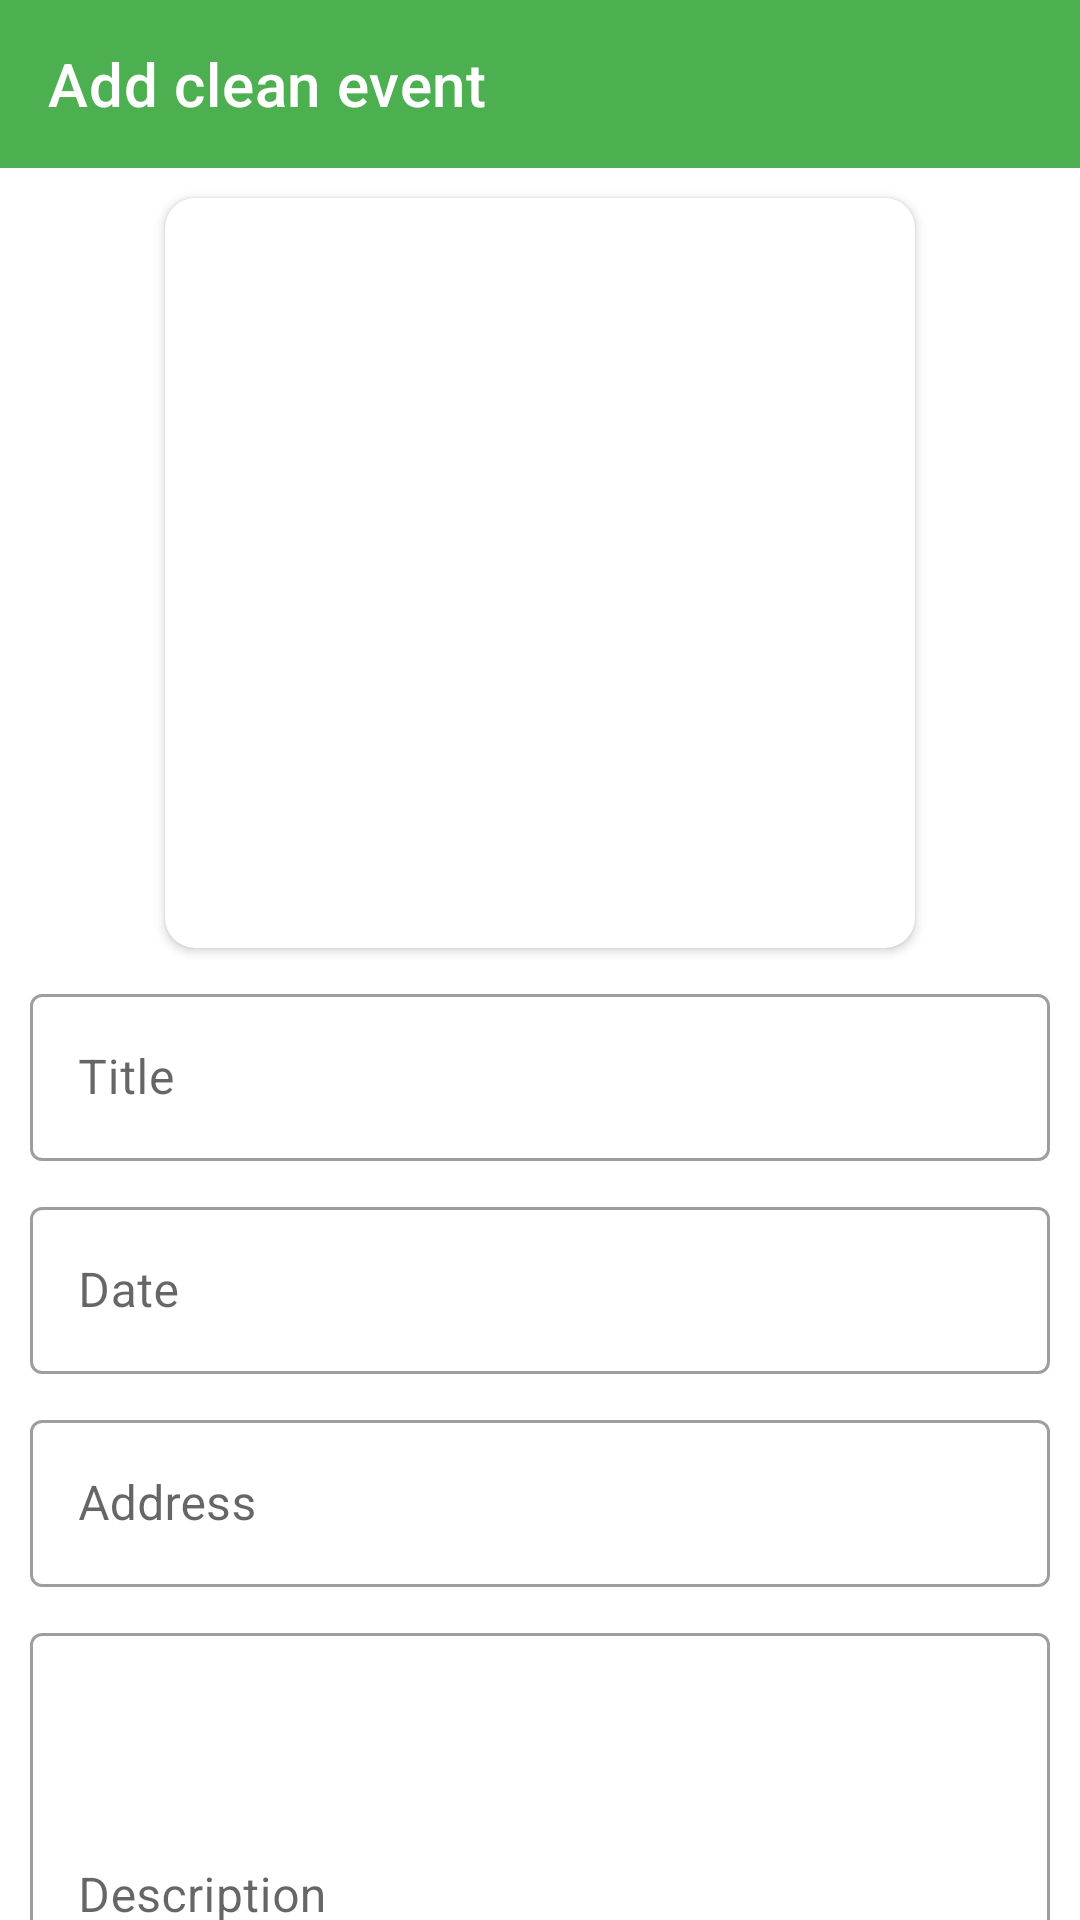

Here is an Android app screen rendered from its layout file. Give the layout XML and the strings, colors and styles it references.
<!-- AndroidManifest.xml: application theme AppTheme -->
<!-- res/layout/activity_add_clean_event.xml -->
<?xml version="1.0" encoding="utf-8"?>
<androidx.constraintlayout.widget.ConstraintLayout
    xmlns:android="http://schemas.android.com/apk/res/android"
    xmlns:app="http://schemas.android.com/apk/res-auto"
    xmlns:tools="http://schemas.android.com/tools"
    android:layout_width="match_parent"
    android:layout_height="match_parent"
    tools:context=".controllers.activities.AddCleanEventActivity">

    <androidx.appcompat.widget.Toolbar
        android:id="@+id/add_clean_event_activity_toolbar"
        android:layout_width="match_parent"
        android:layout_height="wrap_content"
        app:layout_constraintEnd_toEndOf="parent"
        app:layout_constraintStart_toStartOf="parent"
        app:layout_constraintTop_toTopOf="parent"
        app:title="@string/add_clean_event_activity_title"
        app:titleTextColor="@android:color/white"
        android:background="@color/colorPrimary"
        />

    <androidx.core.widget.NestedScrollView
        android:layout_width="0dp"
        android:layout_height="0dp"
        app:layout_constraintBottom_toBottomOf="parent"
        app:layout_constraintEnd_toEndOf="parent"
        app:layout_constraintStart_toStartOf="parent"
        app:layout_constraintTop_toBottomOf="@+id/add_clean_event_activity_toolbar">

        <LinearLayout
            android:layout_width="match_parent"
            android:layout_height="match_parent"
            android:orientation="vertical">

            <androidx.cardview.widget.CardView
                android:layout_width="wrap_content"
                android:layout_height="wrap_content"
                android:layout_gravity="center"
                android:layout_marginStart="10dp"
                android:layout_marginTop="10dp"
                android:layout_marginEnd="10dp"
                app:cardCornerRadius="10dp"
                >

                <ImageButton
                    android:id="@+id/add_clean_event_activity_image"
                    android:layout_width="250dp"
                    android:layout_height="250dp"
                    android:adjustViewBounds="true"
                    android:background="?attr/selectableItemBackground"
                    android:scaleType="fitCenter"
                    android:src="@drawable/add_photo"
                    tools:ignore="ContentDescription" />
            </androidx.cardview.widget.CardView>

            <com.google.android.material.textfield.TextInputLayout

                android:id="@+id/add_clean_event_activity_title_value"
                style="@style/Widget.MaterialComponents.TextInputLayout.OutlinedBox"
                android:layout_width="match_parent"
                android:layout_height="wrap_content"
                android:layout_marginStart="10dp"
                android:layout_marginTop="10dp"
                android:layout_marginEnd="10dp"
                android:hint="@string/title"
                app:layout_constraintEnd_toEndOf="parent"
                app:layout_constraintStart_toStartOf="parent"
                app:layout_constraintTop_toBottomOf="@+id/add_clean_event_activity_image">

                <com.google.android.material.textfield.TextInputEditText
                    android:layout_width="match_parent"
                    android:layout_height="wrap_content" />

            </com.google.android.material.textfield.TextInputLayout>

            <com.google.android.material.textfield.TextInputLayout

                android:id="@+id/add_clean_event_activity_date"
                style="@style/Widget.MaterialComponents.TextInputLayout.OutlinedBox"
                android:layout_width="match_parent"
                android:layout_height="wrap_content"
                android:layout_marginStart="10dp"
                android:layout_marginTop="10dp"
                android:layout_marginEnd="10dp"
                android:hint="@string/date"
                app:layout_constraintEnd_toEndOf="parent"
                app:layout_constraintStart_toStartOf="parent"
                app:layout_constraintTop_toBottomOf="@+id/add_clean_event_activity_address"
                app:endIconMode="custom"
                app:endIconDrawable="@drawable/ic_baseline_arrow_drop_down_24"
                >

                <com.google.android.material.textfield.TextInputEditText
                    android:layout_width="match_parent"
                    android:layout_height="match_parent"
                    android:inputType="none"
                    android:focusable="false"
                    />

            </com.google.android.material.textfield.TextInputLayout>

            <com.google.android.material.textfield.TextInputLayout

                android:id="@+id/add_clean_event_activity_address"
                style="@style/Widget.MaterialComponents.TextInputLayout.OutlinedBox"
                android:layout_width="match_parent"
                android:layout_height="wrap_content"
                android:layout_marginStart="10dp"
                android:layout_marginTop="10dp"
                android:layout_marginEnd="10dp"
                android:hint="@string/address"
                app:layout_constraintEnd_toEndOf="parent"
                app:layout_constraintStart_toStartOf="parent"
                app:layout_constraintTop_toBottomOf="@+id/add_clean_event_activity_title_value">

                <com.google.android.material.textfield.TextInputEditText
                    android:layout_width="match_parent"
                    android:layout_height="wrap_content" />

            </com.google.android.material.textfield.TextInputLayout>

            <com.google.android.material.textfield.TextInputLayout

                android:id="@+id/add_clean_event_activity_description"
                style="@style/Widget.MaterialComponents.TextInputLayout.OutlinedBox"
                android:layout_width="match_parent"
                android:layout_height="wrap_content"
                android:layout_marginStart="10dp"
                android:layout_marginTop="10dp"
                android:layout_marginEnd="10dp"
                android:hint="@string/description"
                app:layout_constraintEnd_toEndOf="parent"
                app:layout_constraintStart_toStartOf="parent"
                app:layout_constraintTop_toBottomOf="@+id/add_clean_event_activity_address">

                <com.google.android.material.textfield.TextInputEditText
                    android:layout_width="match_parent"
                    android:layout_height="175dp" />

            </com.google.android.material.textfield.TextInputLayout>


            <com.google.android.material.floatingactionbutton.ExtendedFloatingActionButton
                android:id="@+id/add_clean_event_activity_save_fab"
                android:layout_width="wrap_content"
                android:layout_height="wrap_content"
                android:layout_gravity="center"
                android:text="@string/create"
                android:textColor="@android:color/white"
                app:backgroundTint="@color/colorPrimary"
                app:icon="@drawable/ic_my_clean_event"
                app:iconTint="@android:color/white"
                android:layout_marginTop="20dp"
                android:layout_marginBottom="20dp"
                />
        </LinearLayout>

    </androidx.core.widget.NestedScrollView>

</androidx.constraintlayout.widget.ConstraintLayout>
<!-- resources referenced by this layout -->
<resources>
  <color name="colorPrimary">#4caf50</color>
  <!-- drawable ic_my_clean_event: vector/xml drawable (drawable, 7899 chars, omitted) -->
  <string name="add_clean_event_activity_title">Add clean event</string>
  <string name="address">Address</string>
  <string name="create">Create</string>
  <string name="date">Date</string>
  <string name="description">Description</string>
  <string name="title">Title</string>
  <style name="AppTheme" parent="Theme.MaterialComponents.Light.NoActionBar">
          <item name="colorPrimary">@color/colorPrimary</item>
          <item name="colorPrimaryDark">@color/colorPrimaryDark</item>
          <item name="colorAccent">@color/colorAccent</item>
      </style>
  <color name="colorPrimaryDark">#087f23</color>
  <color name="colorAccent">#80e27e</color>
</resources>
